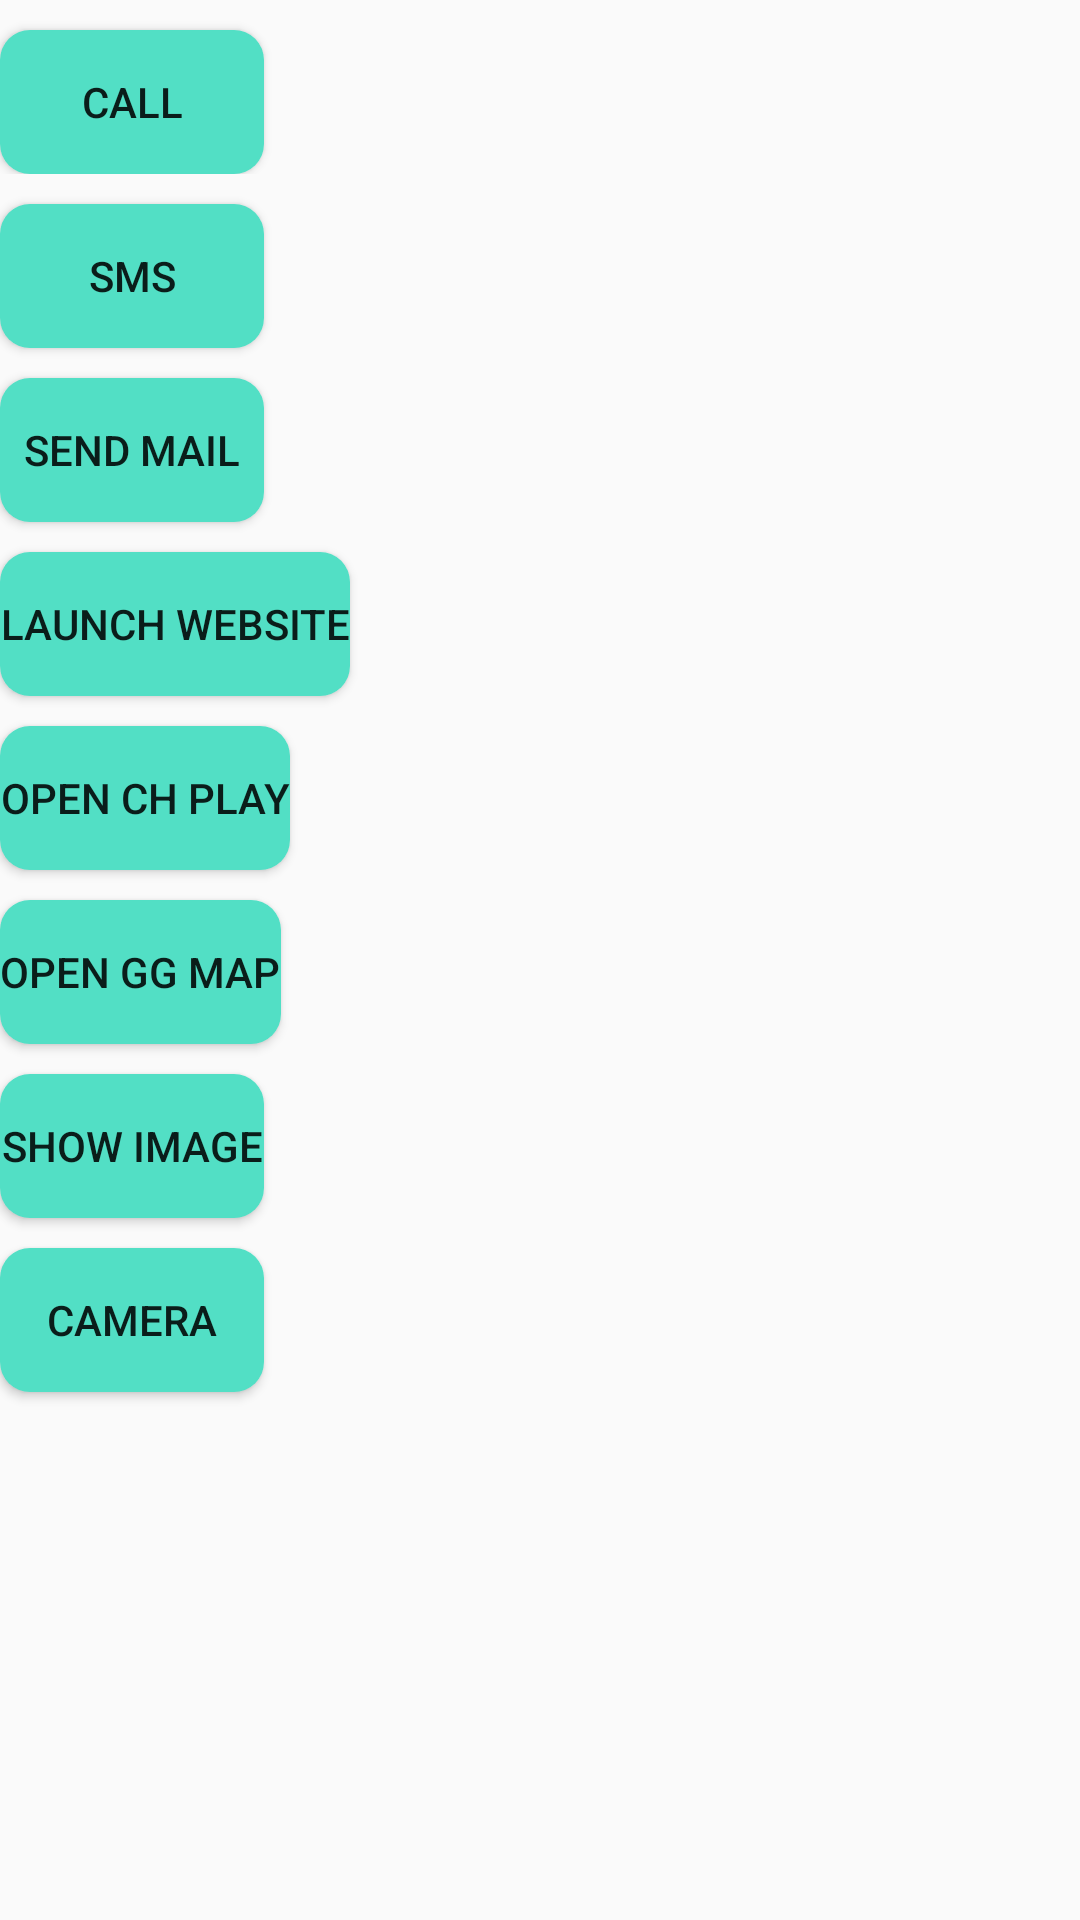

Write the Android layout XML for this screen, with the resource values it uses.
<!-- AndroidManifest.xml: application theme AppTheme -->
<!-- res/layout/activity_check_intent.xml -->
<?xml version="1.0" encoding="utf-8"?>
<LinearLayout xmlns:android="http://schemas.android.com/apk/res/android"
    android:layout_width="match_parent"
    android:layout_height="match_parent"
    android:orientation="vertical">

    <LinearLayout
        android:layout_width="match_parent"
        android:layout_height="wrap_content"
        android:orientation="horizontal">

        <Button
            android:id="@+id/btnCall"
            android:layout_width="wrap_content"
            android:layout_height="wrap_content"
            android:layout_marginTop="10dp"
            android:background="@drawable/custom_button"
            android:text="call" />

        <ImageView
            android:id="@+id/imgView"
            android:layout_width="wrap_content"
            android:layout_height="wrap_content" />
    </LinearLayout>

    <Button
        android:id="@+id/btnSms"
        android:layout_width="wrap_content"
        android:layout_height="wrap_content"
        android:layout_marginTop="10dp"
        android:background="@drawable/custom_button"
        android:text="sms" />

    <Button
        android:id="@+id/btnSendMail"
        android:layout_width="wrap_content"
        android:layout_height="wrap_content"
        android:layout_marginTop="10dp"
        android:background="@drawable/custom_button"
        android:text="send mail" />

    <Button
        android:id="@+id/btnLaunchWeb"
        android:layout_width="wrap_content"
        android:layout_height="wrap_content"
        android:layout_marginTop="10dp"
        android:background="@drawable/custom_button"
        android:text="launch website" />

    <Button
        android:id="@+id/btnOpenCHPlay"
        android:layout_width="wrap_content"
        android:layout_height="wrap_content"
        android:layout_marginTop="10dp"
        android:background="@drawable/custom_button"
        android:text="open ch play" />

    <Button
        android:id="@+id/btnOpenGgMap"
        android:layout_width="wrap_content"
        android:layout_height="wrap_content"
        android:layout_marginTop="10dp"
        android:background="@drawable/custom_button"
        android:text="open gg map" />

    <Button
        android:id="@+id/btnShowImg"
        android:layout_width="wrap_content"
        android:layout_height="wrap_content"
        android:layout_marginTop="10dp"
        android:background="@drawable/custom_button"
        android:text="Show image" />

    <Button
        android:id="@+id/btnCamera"
        android:layout_width="wrap_content"
        android:layout_height="wrap_content"
        android:layout_marginTop="10dp"
        android:background="@drawable/custom_button"
        android:text="camera" />
</LinearLayout>
<!-- resources referenced by this layout -->
<resources>
  <!-- drawable custom_button (drawable) -->
  <?xml version="1.0" encoding="utf-8"?>
  <shape xmlns:android="http://schemas.android.com/apk/res/android"
      android:shape="rectangle">
      <corners android:radius="10dp"/>
      <solid android:color="#52dfc5"/>
  </shape>
  <style name="AppTheme" parent="Theme.AppCompat.Light.NoActionBar">
          
          <item name="windowNoTitle">true</item>
          <item name="colorPrimary">@color/colorPrimary</item>
          <item name="colorPrimaryDark">@color/colorPrimaryDark</item>
          <item name="colorAccent">@color/colorAccent</item>
      </style>
  <color name="colorPrimary">#3F51B5</color>
  <color name="colorPrimaryDark">#303F9F</color>
  <color name="colorAccent">#FF4081</color>
</resources>
